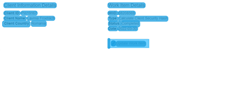
Task: TrainingTaskLibrary
Workflow: GetWorkItemsDetails

Step 1: Get WorkItemDetails on the element in window 'ACME System 1 - Work Items' (chrome.exe)

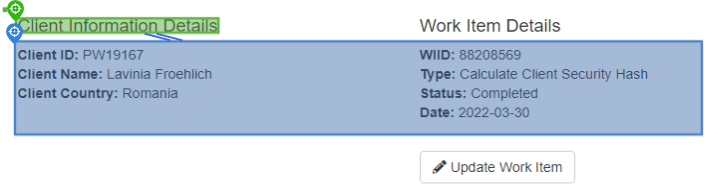
Step 2: get-text

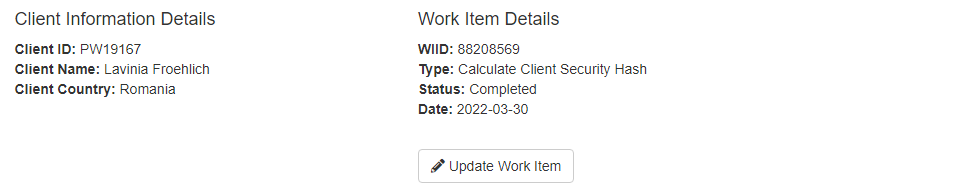
Step 3: Client Details

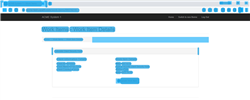
Step 4: Get Details on the element in window 'ACME System 1 - Work Items - Google Chrome' (chrome.exe)

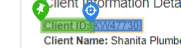
Step 5: get-text

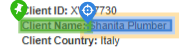
Step 6: get-text

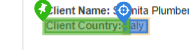
Step 7: get-text

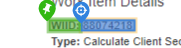
Step 8: get-text

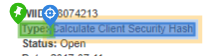
Step 9: get-text

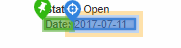
Step 10: get-text

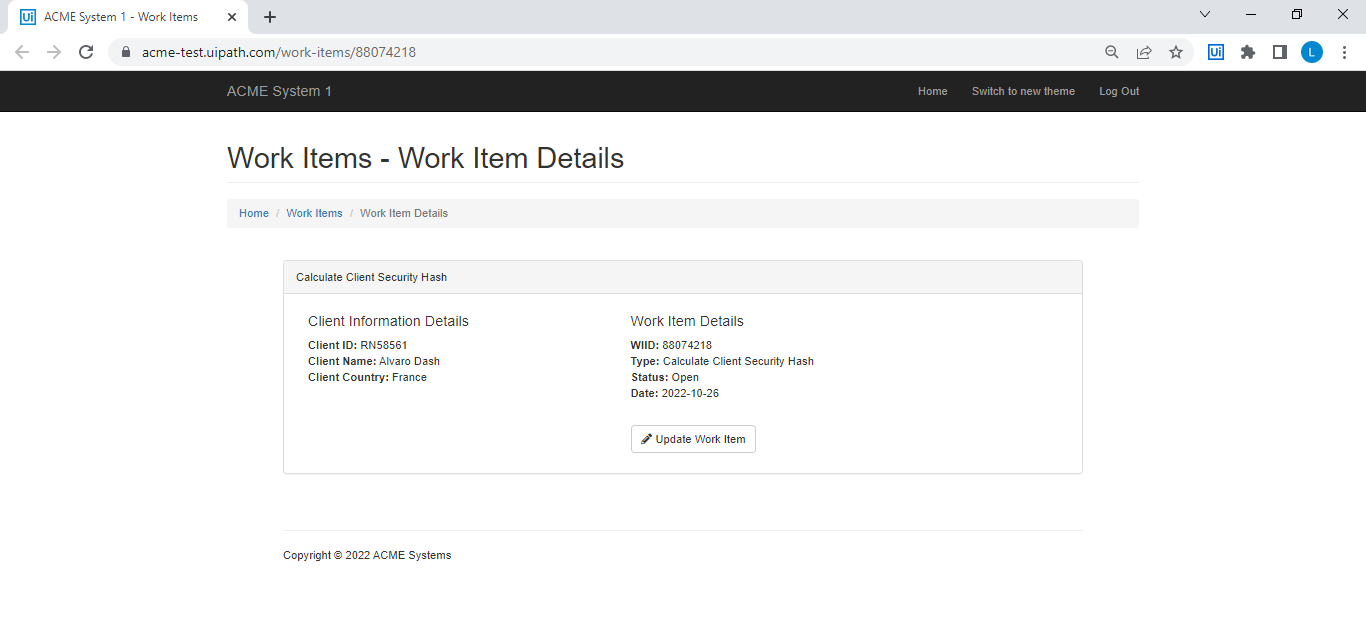
Step 11: Details screen